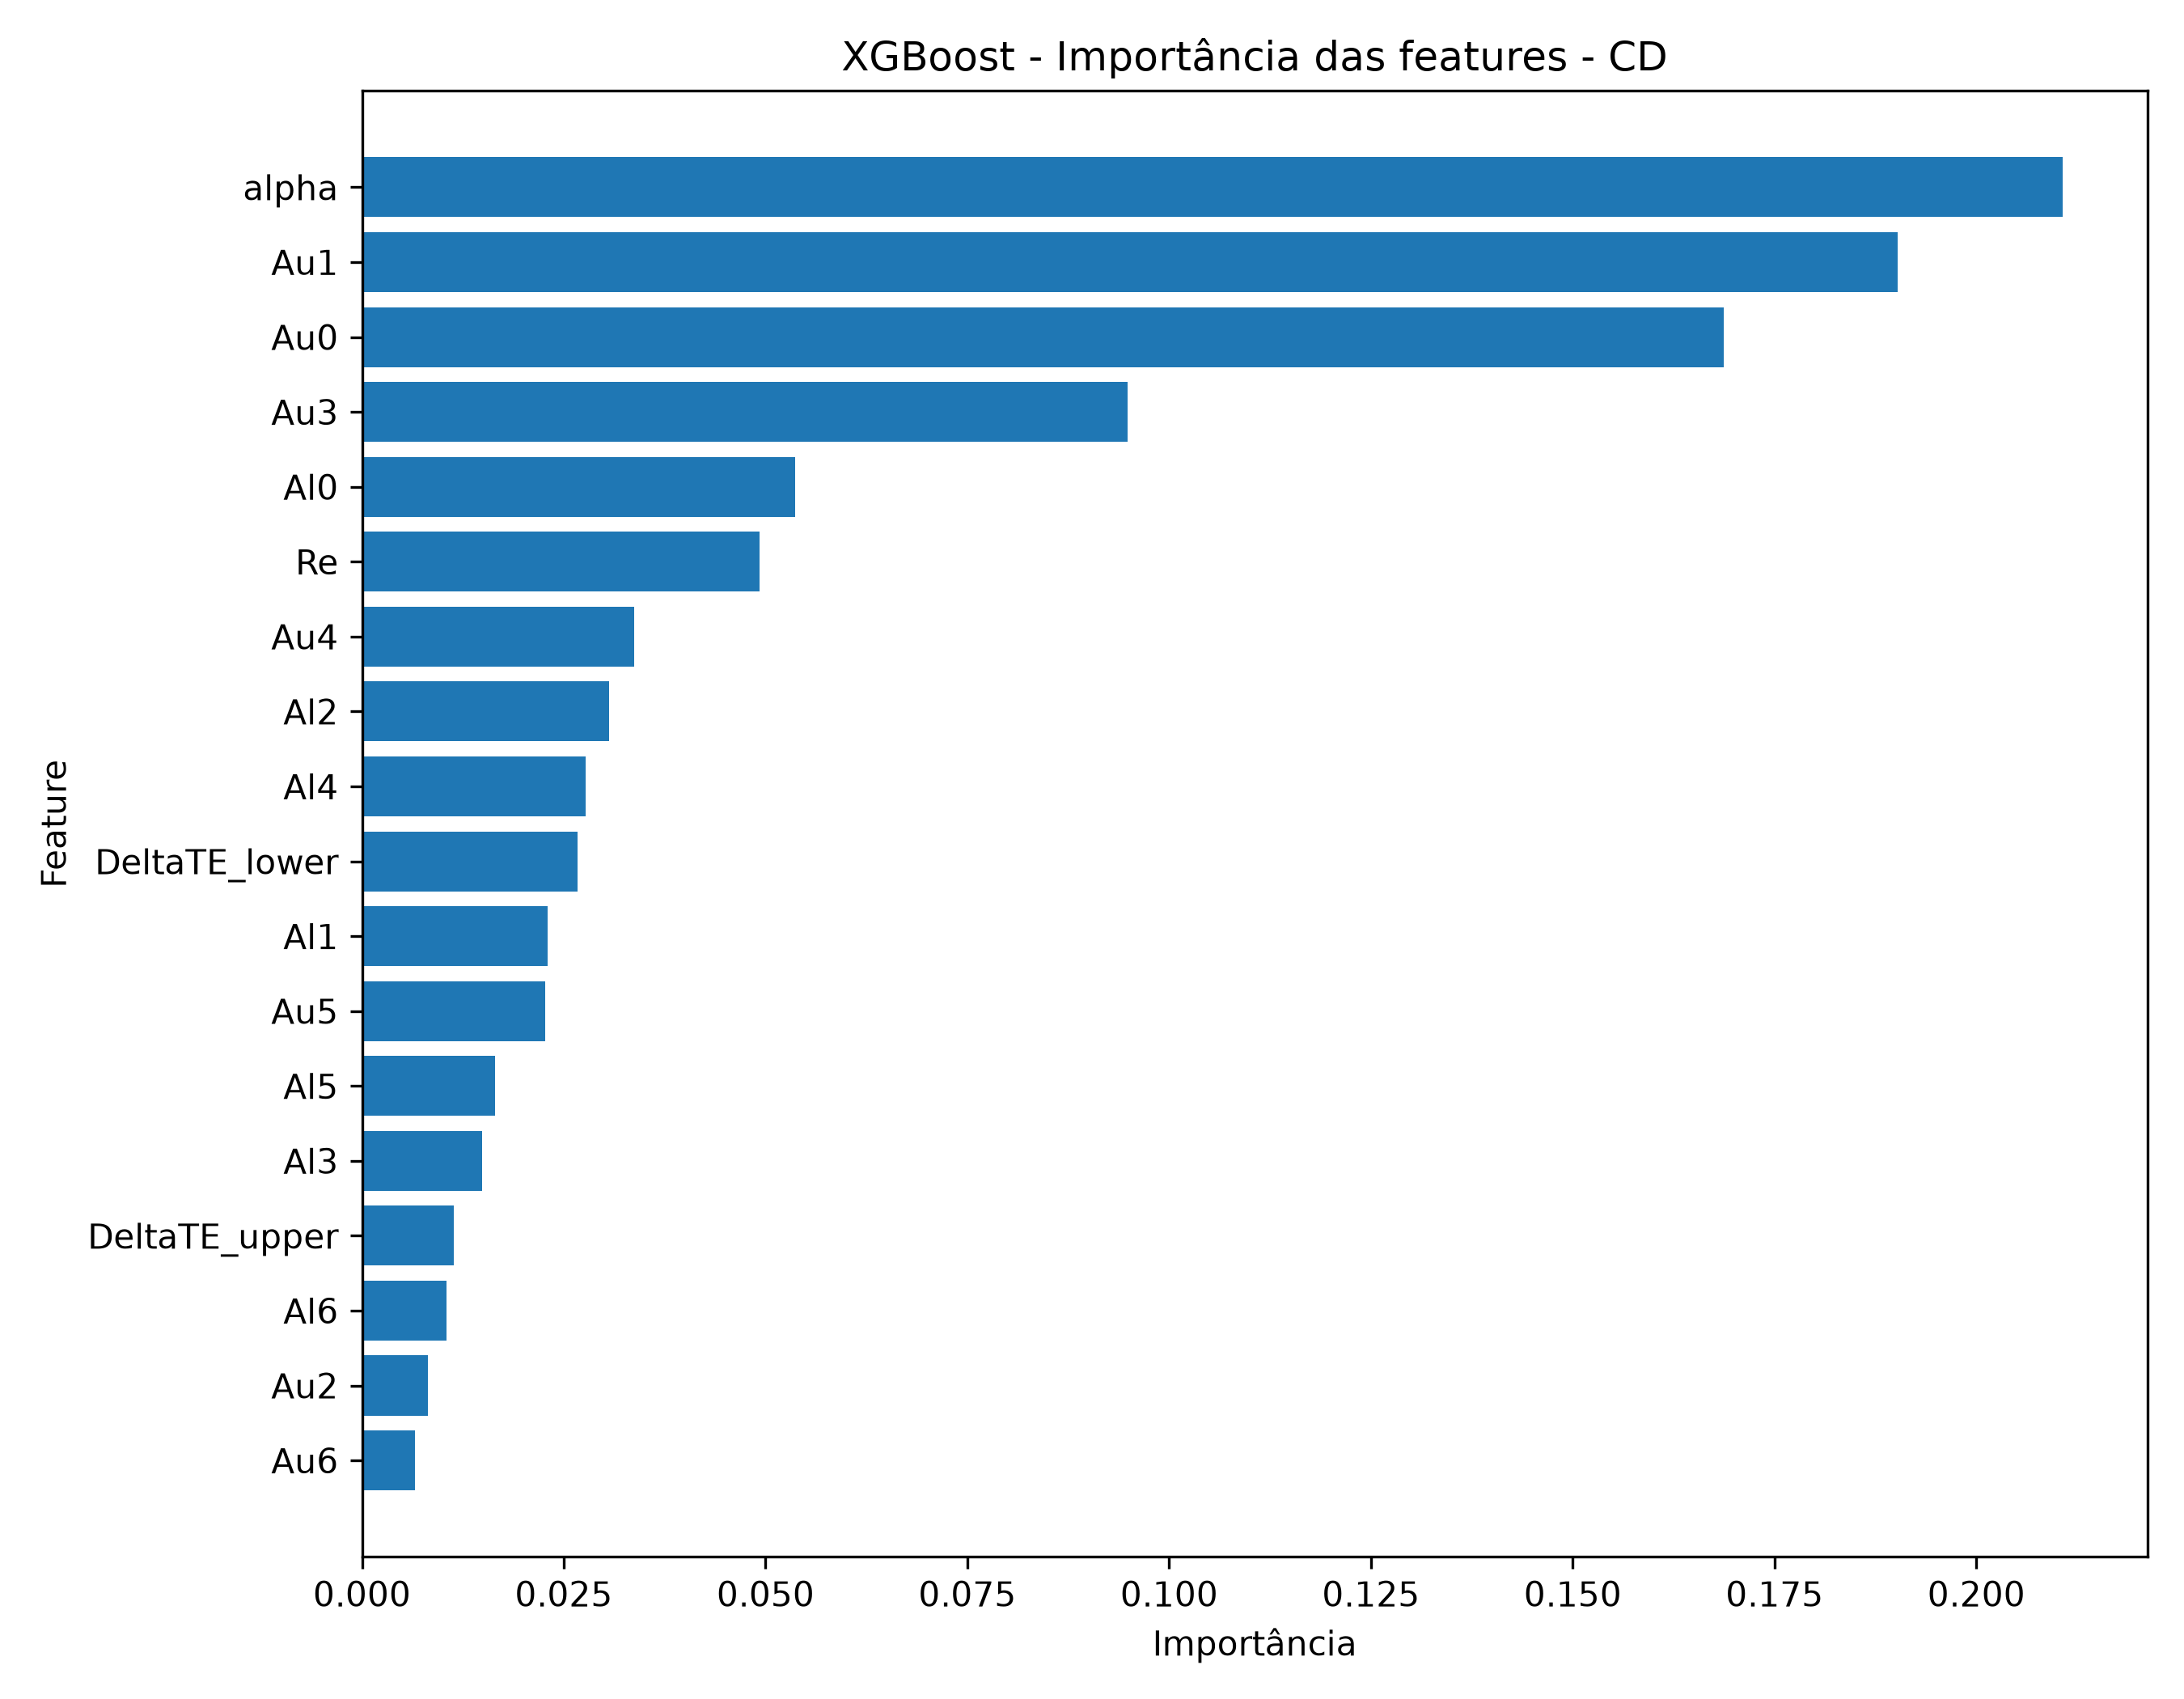

Values plotted in this chart, from the file beside it:
feature, importance
alpha, 0.2107
Au1, 0.1902
Au0, 0.1687
Au3, 0.09483
Al0, 0.05367
Re, 0.04928
Au4, 0.03377
Al2, 0.03063
Al4, 0.02768
DeltaTE_lower, 0.02671
Al1, 0.02303
Au5, 0.02272
Al5, 0.01644
Al3, 0.01492
DeltaTE_upper, 0.0114
Al6, 0.01051
Au2, 0.008172
Au6, 0.006606
